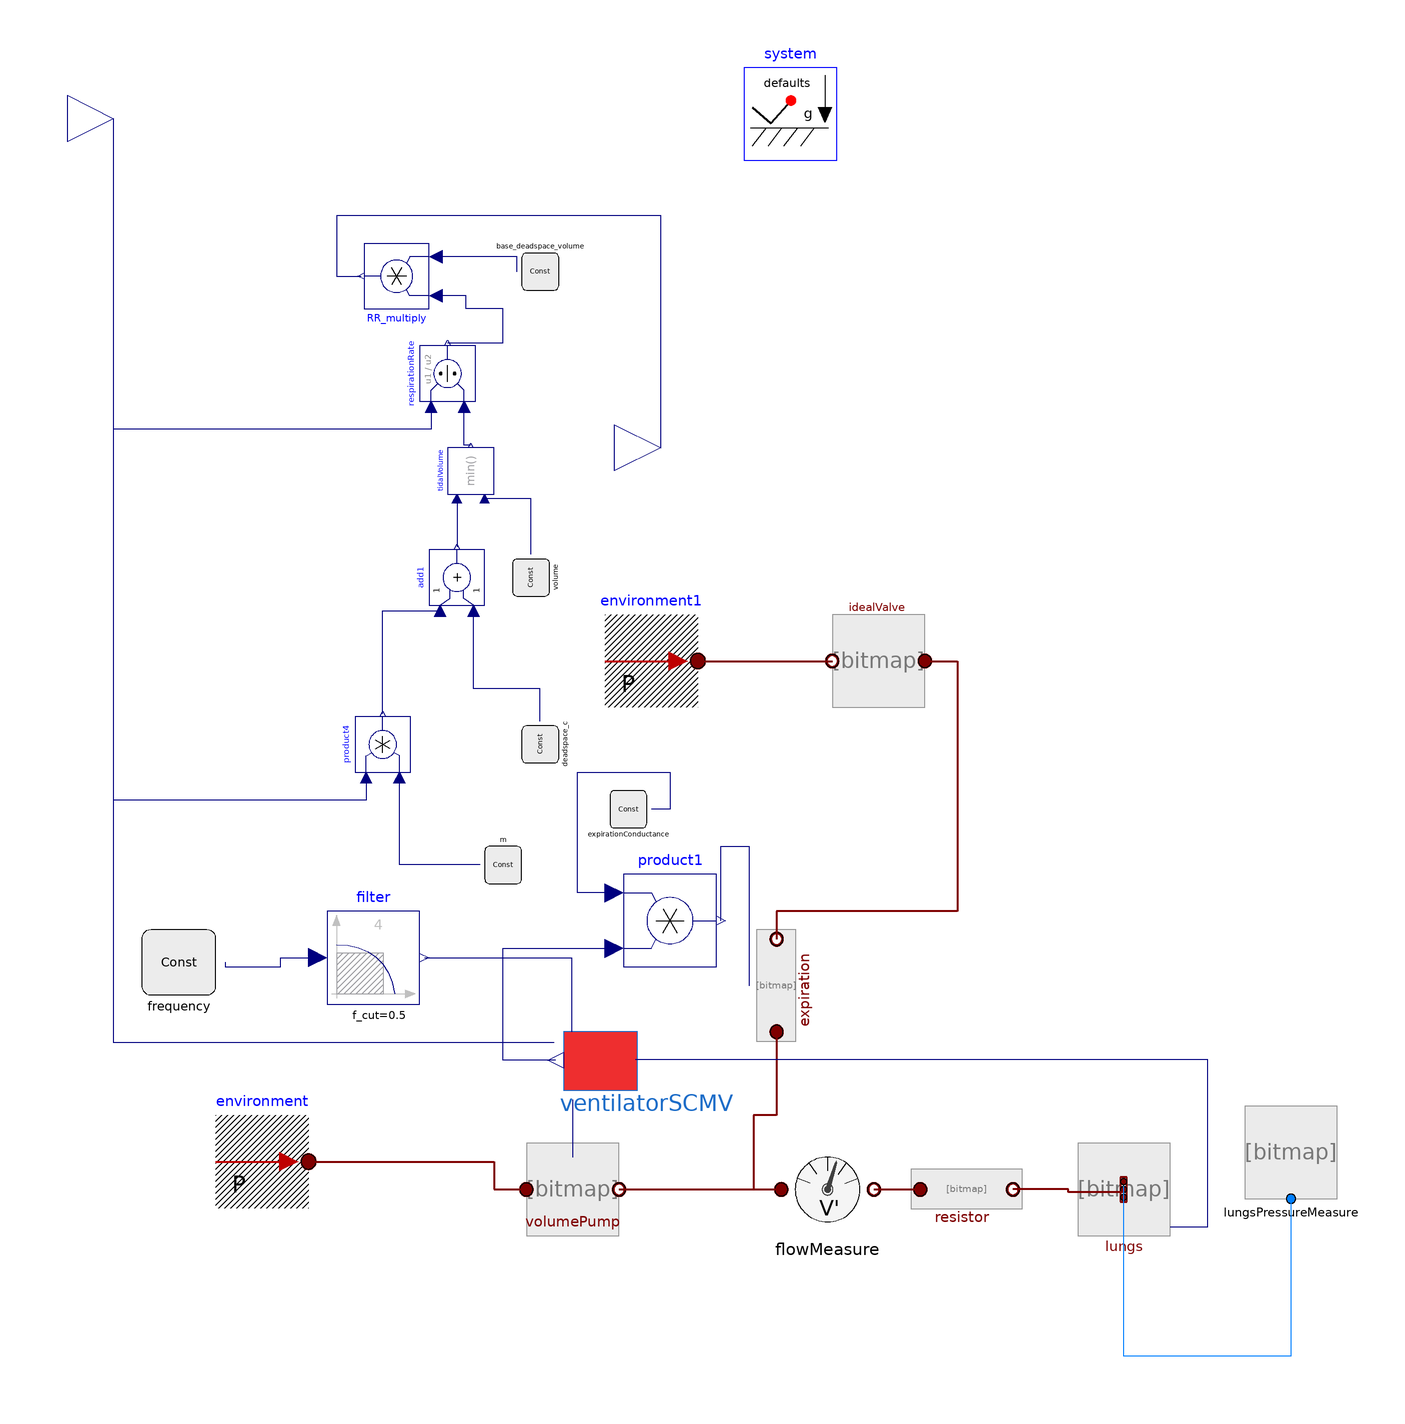

The component connection diagram of the Modelica model below, drawn from its own Placement and Line annotations.

model LungVentilatorSCMV2
      extends Physiolibrary.Icons.RespiratoryCenter;
      replaceable package Air = Physiolibrary.Media.Air;
      parameter Physiolibrary.Types.HydraulicResistance TotalResistance = 147099.75 "Total lungs pathways conductance";
      parameter Physiolibrary.Types.HydraulicCompliance TotalCompliance(displayUnit = "ml/mmHg") = 6.0004926067653e-07 "Total lungs compliance";
      parameter Physiolibrary.Types.Volume TV=0.0005                                               "Tidal volume [m3]";
      parameter Modelica.Units.SI.Volume LungsAirVolume_initial=FunctionalResidualCapacity;
      parameter Modelica.Units.SI.Volume FunctionalResidualCapacity=0.00231 "Functional residual capacity";
      parameter Physiolibrary.Types.Frequency RR=0.28333333333333 "Respiration rate [s-1]";

      Modelica.Blocks.Math.Add add1(k2 = +1) annotation (
        Placement(transformation(extent = {{-6, -6}, {6, 6}}, rotation = 90, origin={-22,30})));
      Physiolibrary.Types.Constants.VolumeConst deadspace_c(k(displayUnit = "l") = 0.00035) annotation (
        Placement(transformation(extent = {{-4, -4}, {4, 4}}, rotation = 90, origin={-4,-6})));
      Modelica.Blocks.Math.Division respirationRate annotation (
        Placement(transformation(extent = {{-6, -6}, {6, 6}}, rotation = 90, origin={-24,74})));
      Modelica.Blocks.Math.Product RR_multiply annotation (
        Placement(transformation(extent = {{-7, -7}, {7, 7}}, rotation = 180, origin={-35,95})));
      Physiolibrary.Types.Constants.VolumeConst base_deadspace_volume(k = DV) annotation (
        Placement(transformation(extent = {{-4, -4}, {4, 4}}, rotation = 180, origin={-4,96})));
      Physiolibrary.Types.Constants.VolumeConst volume(k(displayUnit = "l") = 0.0023) annotation (
        Placement(transformation(extent = {{-4, -4}, {4, 4}}, rotation = 90, origin={-6,30})));
      Modelica.Blocks.Math.Min tidalVolume annotation (
        Placement(transformation(extent = {{-5, -5}, {5, 5}}, rotation = 90, origin={-19,53})));
      Modelica.Blocks.Math.Product product4 annotation (
        Placement(transformation(extent = {{-6, -6}, {6, 6}}, rotation = 90, origin={-38,-6})));
      Physiolibrary.Types.Constants.FrequencyConst m(k = 0.505) annotation (
        Placement(transformation(extent = {{-4, -4}, {4, 4}}, rotation = 180, origin={-12,-32})));
      parameter Physiolibrary.Types.Pressure pCO2_ZeroVentilation(displayUnit = "kPa") = 4800 "Long term adaptation for pCO2 during acidosis/alcalosis";
      parameter Physiolibrary.Types.Volume DV = 0.00015 "Deadspace volume";
      Modelica.Blocks.Interfaces.RealOutput deadSpaceVentilation annotation (
        Placement(transformation(rotation = 0, extent={{12,45.5},{32,70.5}}),       iconTransformation(extent = {{-10, -12.5}, {10, 12.5}}, rotation = 270, origin = {60, -108})));
      Modelica.Blocks.Interfaces.RealOutput ventilation annotation (
        Placement(transformation(rotation = 0, extent={{-106,116.5},{-86,141.5}}),   iconTransformation(extent = {{-10, -12.5}, {10, 12.5}}, rotation = 270, origin = {4, -107})));
      Physiolibrary.Fluid.Sources.PressureSource environment(redeclare package
        Medium =   Air)                                                                      "External environment" annotation (
        Placement(transformation(extent={{-74,-106},{-54,-86}})));
      Physiolibrary.Fluid.Sensors.FlowMeasure
                          flowMeasure(redeclare package Medium = Air) annotation (
        Placement(transformation(extent={{48,-112},{68,-92}})));
      Physiolibrary.Fluid.Components.Resistor
                          resistor(redeclare package Medium = Air, Resistance=
            TotalResistance)                                                                      annotation (
        Placement(transformation(extent={{78,-112},{98,-92}})));
      Physiolibrary.Types.Constants.FrequencyConst
                                     frequency(k=RR)                annotation (
        Placement(transformation(extent={{-90,-60},{-74,-46}})));
      Physiolibrary.Fluid.Components.VolumePump volumePump(redeclare package
        Medium =
            Air, useSolutionFlowInput=true)
        annotation (Placement(transformation(extent={{-7,-112},{13,-92}})));
      VolumeController ventilatorSCMV(peakvolume=TV, maxflowrate(displayUnit="l/s"))
        annotation (Placement(transformation(extent={{-1,-84},{19,-64}})));
      Physiolibrary.Fluid.Components.Conductor expiration(redeclare package
        Medium =
            Air, useConductanceInput=true) annotation (Placement(transformation(
            extent={{-10,-10},{10,10}},
            rotation=90,
            origin={47,-58})));
      Physiolibrary.Fluid.Components.IdealValve idealValve(redeclare package
        Medium =
            Air) annotation (Placement(transformation(
            extent={{-10,-10},{10,10}},
            rotation=180,
            origin={69,12})));
      Physiolibrary.Fluid.Sources.PressureSource environment1(redeclare package
        Medium =   Air)                                                                      "External environment" annotation (
        Placement(transformation(extent={{10,2},{30,22}})));
      inner Modelica.Fluid.System system(T_ambient=310.15)   annotation (
        Placement(transformation(extent={{40,120},{60,140}})));
      Physiolibrary.Fluid.Components.ElasticVessel lungs(
        redeclare package Medium = Air,
        use_mass_start=false,
        volume_start=LungsAirVolume_initial,
        massFractions_start=Air.reference_X,
        ZeroPressureVolume=FunctionalResidualCapacity,
        Compliance=TotalCompliance,
        useExternalPressureInput=false,
        nPorts=2)                                                                                                                                                            "Lungs" annotation (
        Placement(transformation(extent={{112,-112},{132,-92}})));
      Physiolibrary.Fluid.Sensors.PressureMeasure lungsPressureMeasure(
          redeclare package Medium = Air)                                                              "Lungs pressure" annotation (
        Placement(transformation(extent={{148,-104},{168,-84}})));
      Modelica.Blocks.Continuous.Filter filter(
        analogFilter=Modelica.Blocks.Types.AnalogFilter.Butterworth,
        filterType=Modelica.Blocks.Types.FilterType.LowPass,
        order=4,
        f_cut=0.5)
        annotation (Placement(transformation(extent={{-50,-62},{-30,-42}})));
      Physiolibrary.Types.Constants.HydraulicConductanceConst expirationConductance(k(
            displayUnit="m3/(Pa.s)") = 1e-5)
        annotation (Placement(transformation(extent={{11,-24},{19,-16}})));
      Modelica.Blocks.Math.Product product1
        annotation (Placement(transformation(extent={{14,-54},{34,-34}})));
    equation
      connect(deadspace_c.y, add1.u2) annotation (
        Line(points={{-4,-1},{-4,6},{-18.4,6},{-18.4,22.8}},             color = {0, 0, 127}));
      connect(base_deadspace_volume.y, RR_multiply.u2) annotation (
        Line(points={{-9,96},{-9,99.2},{-26.6,99.2}},       color = {0, 0, 127}));
      connect(respirationRate.y, RR_multiply.u1) annotation (
        Line(points={{-24,80.6},{-12,80.6},{-12,88},{-20,88},{-20,90.8},{-26.6,90.8}},        color = {0, 0, 127}));
      connect(tidalVolume.u1, add1.y) annotation (
        Line(points={{-22,47},{-22,36.6}},   color = {0, 0, 127}));
      connect(tidalVolume.y, respirationRate.u2) annotation (
        Line(points={{-19,58.5},{-20.4,58.5},{-20.4,66.8}},     color = {0, 0, 127}));
      connect(volume.y, tidalVolume.u2) annotation (
        Line(points={{-6,35},{-6,47},{-16,47}},      color = {0, 0, 127}));
      connect(product4.y, add1.u1) annotation (
        Line(points={{-38,0.6},{-38,22.8},{-25.6,22.8}},       color = {0, 0, 127}));
      connect(m.y, product4.u2) annotation (
        Line(points={{-17,-32},{-34.4,-32},{-34.4,-13.2}},                           color = {0, 0, 127}));
      connect(deadSpaceVentilation, RR_multiply.y) annotation (
        Line(points={{22,58},{22,108},{-48,108},{-48,95},{-42.7,95}},                  color = {0, 0, 127}));
      connect(flowMeasure.q_out, resistor.q_in) annotation (Line(
          points={{68,-102},{78,-102}},
          color={127,0,0},
          thickness=0.5));
      connect(volumePump.q_out, flowMeasure.q_in) annotation (Line(
          points={{13,-102},{48,-102}},
          color={127,0,0},
          thickness=0.5));
      connect(ventilatorSCMV.volumeflowrate, volumePump.solutionFlow)
        annotation (Line(points={{3,-82.6},{3,-95}}, color={0,0,127}));
      connect(environment1.y, idealValve.q_out) annotation (Line(
          points={{30,12},{59,12}},
          color={127,0,0},
          thickness=0.5));
      connect(idealValve.q_in, expiration.q_out) annotation (Line(
          points={{79,12},{86,12},{86,-42},{47,-42},{47,-48}},
          color={127,0,0},
          thickness=0.5));
      connect(expiration.q_in, flowMeasure.q_in) annotation (Line(
          points={{47,-68},{47,-86},{42,-86},{42,-102},{48,-102}},
          color={127,0,0},
          thickness=0.5));
      connect(product4.u1, ventilation) annotation (Line(points={{-41.6,-13.2},
              {-41.6,-18},{-96,-18},{-96,129}}, color={0,0,127}));
      connect(respirationRate.u1, ventilation) annotation (Line(points={{-27.6,
              66.8},{-27.6,62},{-96,62},{-96,129}}, color={0,0,127}));
      connect(lungs.q_in[1], resistor.q_out) annotation (Line(
          points={{121.9,-102.65},{110,-102.65},{110,-102},{98,-102}},
          color={127,0,0},
          thickness=0.5));
      connect(lungs.fluidVolume, ventilatorSCMV.volume) annotation (Line(points
            ={{132,-110},{140,-110},{140,-74},{16.6,-74}}, color={0,0,127}));
      connect(environment.y, volumePump.q_in) annotation (Line(
          points={{-54,-96},{-14,-96},{-14,-102},{-7,-102}},
          color={127,0,0},
          thickness=0.5));
      connect(ventilatorSCMV.meanventilation, ventilation) annotation (Line(
            points={{-1,-70.4},{-96,-70.4},{-96,129}}, color={0,0,127}));
      connect(frequency.y, filter.u) annotation (Line(points={{-72,-53},{-72,
              -54},{-60,-54},{-60,-52},{-52,-52}}, color={0,0,127}));
      connect(filter.y, ventilatorSCMV.frequency) annotation (Line(points={{-29,
              -52},{2.8,-52},{2.8,-68}}, color={0,0,127}));
      connect(ventilatorSCMV.outflowopen, product1.u2) annotation (Line(points=
              {{-0.7,-74.1},{-12,-74.1},{-12,-50},{12,-50}}, color={0,0,127}));
      connect(product1.y, expiration.cond) annotation (Line(points={{35,-44},{
              35,-28},{41,-28},{41,-58}}, color={0,0,127}));
      connect(product1.u1, expirationConductance.y) annotation (Line(points={{
              12,-38},{4,-38},{4,-12},{24,-12},{24,-20},{20,-20}}, color={0,0,
              127}));

      connect(lungsPressureMeasure.port, lungs.q_in[2]) annotation (Line(points
            ={{158,-104},{158,-138},{121.9,-138},{121.9,-101.35}}, color={0,127,
              255}));
      annotation (
        Diagram(coordinateSystem(extent={{-180,-140},{180,160}})),                                                                   Icon(
            coordinateSystem(extent={{-180,-140},{180,160}})),
      experiment(StopTime=10, __Dymola_Algorithm="Dassl"));
    end LungVentilatorSCMV2;